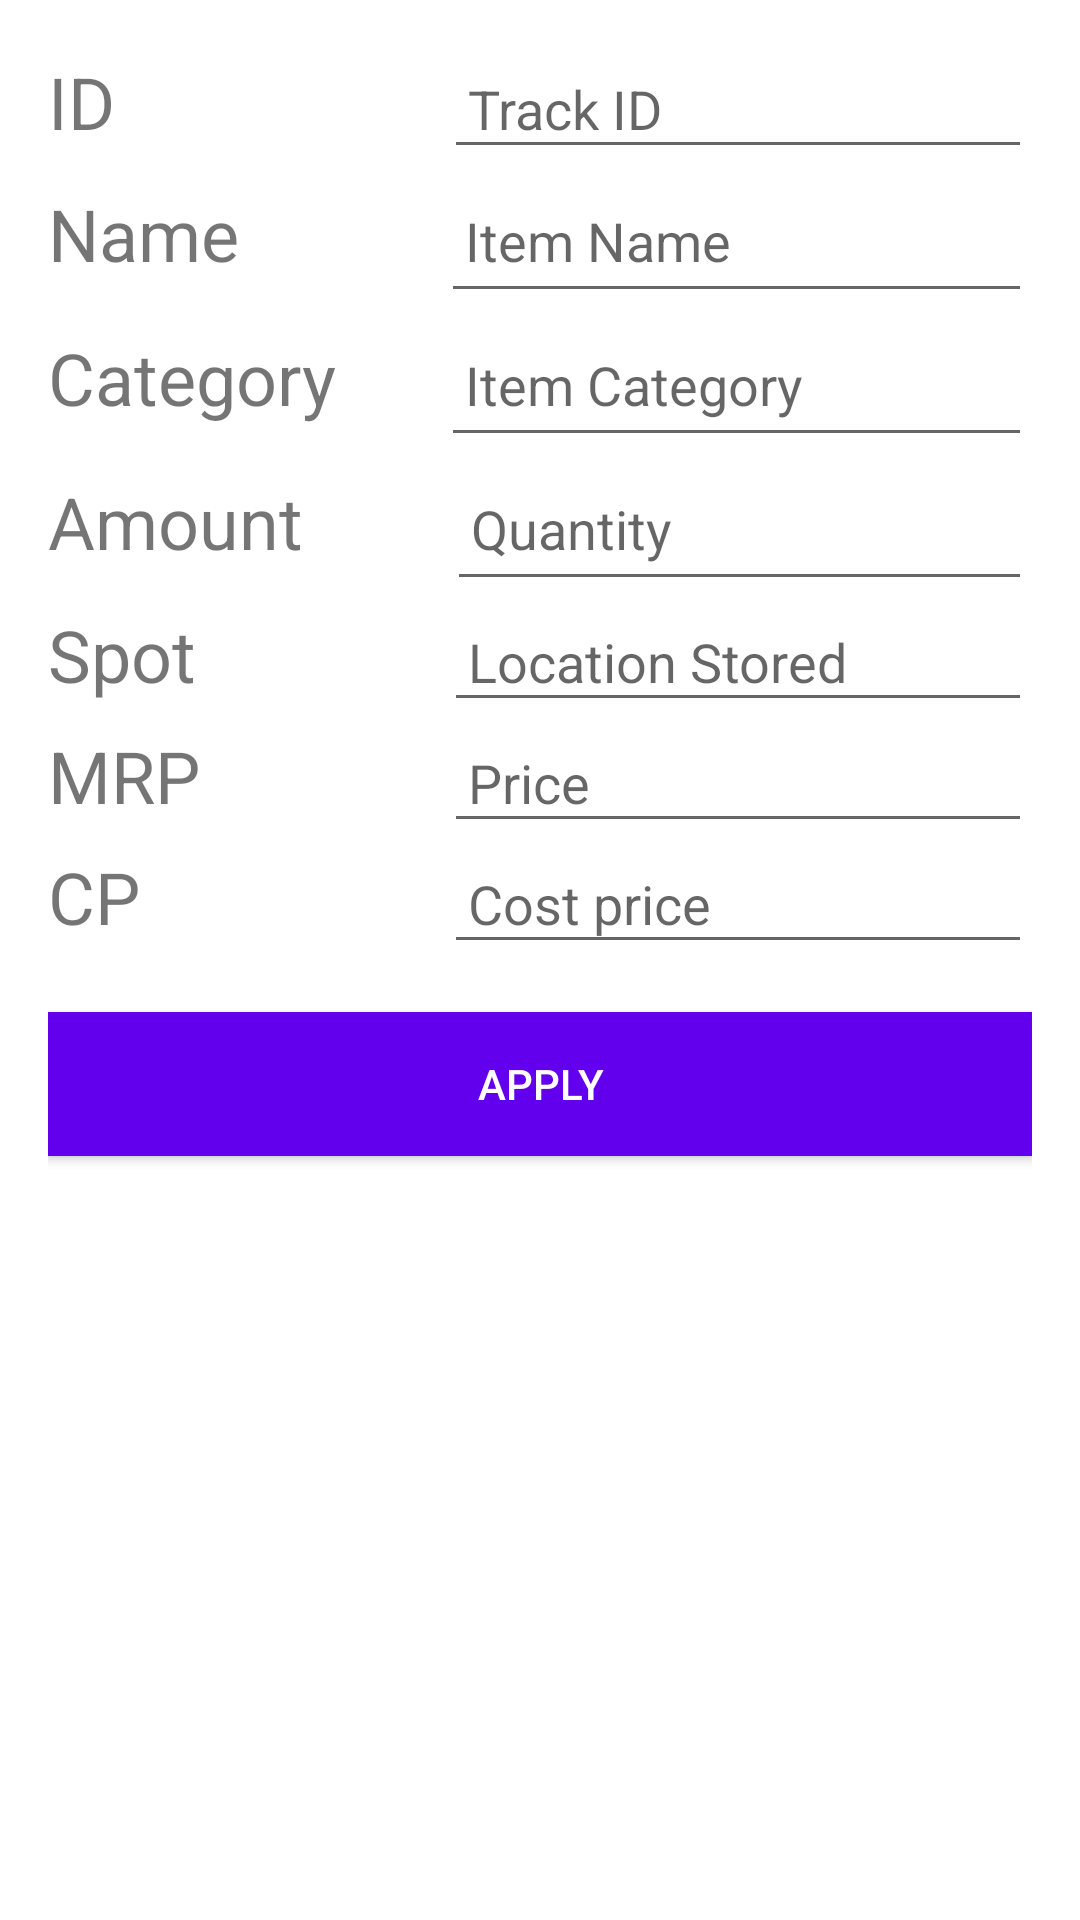

This screen was rendered from an Android layout file. Write that file and the resources it references.
<!-- AndroidManifest.xml: application theme Theme.Inventory_system -->
<!-- res/layout/fragment_additem.xml -->
<?xml version="1.0" encoding="utf-8"?>
<ScrollView
    android:layout_width="match_parent"
    android:layout_height="wrap_content"
    android:fillViewport="true"
    android:nestedScrollingEnabled="true"
    xmlns:android="http://schemas.android.com/apk/res/android"
    xmlns:tools="http://schemas.android.com/tools">

    <LinearLayout
        android:layout_width="match_parent"
        android:layout_height="wrap_content"
        android:orientation="vertical"
        android:padding="16dp"
        android:background="@android:color/white">

        

        <LinearLayout
            android:layout_width="match_parent"
            android:layout_height="wrap_content"
            android:orientation="horizontal">

            <TextView
                android:id="@+id/textView2"
                android:layout_width="132dp"
                android:layout_height="wrap_content"
                android:text="ID"
                android:textSize="24sp" />

            <EditText
                android:id="@+id/textField1"
                android:layout_width="match_parent"
                android:layout_height="wrap_content"
                android:hint="Track ID"
                android:padding="8dp"
                tools:ignore="TouchTargetSizeCheck" />
        </LinearLayout>

        <LinearLayout
            android:layout_width="match_parent"
            android:layout_height="wrap_content"
            android:orientation="horizontal">

            <TextView
                android:id="@+id/textView4"
                android:layout_width="131dp"
                android:layout_height="wrap_content"
                android:text="Name"
                android:textSize="24sp" />

            <EditText
                android:id="@+id/textField2"
                android:layout_width="match_parent"
                android:layout_height="wrap_content"
                android:hint="Item Name"
                android:minHeight="48dp"
                android:padding="8dp" />
        </LinearLayout>

        
        <LinearLayout
            android:layout_width="match_parent"
            android:layout_height="wrap_content"
            android:orientation="horizontal">

            <TextView
                android:id="@+id/textView3"
                android:layout_width="131dp"
                android:layout_height="wrap_content"
                android:text="Category"
                android:textSize="24sp" />

            <EditText
                android:id="@+id/textField6"
                android:layout_width="match_parent"
                android:layout_height="wrap_content"
                android:hint="Item Category"
                android:minHeight="48dp"
                android:padding="8dp" />
        </LinearLayout>

        <LinearLayout
            android:layout_width="match_parent"
            android:layout_height="wrap_content"
            android:orientation="horizontal">

            <TextView
                android:id="@+id/textView5"
                android:layout_width="133dp"
                android:layout_height="wrap_content"
                android:text="Amount"
                android:textSize="24sp" />

            <EditText
                android:id="@+id/textField3"
                android:layout_width="match_parent"
                android:layout_height="wrap_content"
                android:hint="Quantity"
                android:minHeight="48dp"
                android:padding="8dp" />
        </LinearLayout>

        

        

        
        <LinearLayout
            android:layout_width="match_parent"
            android:layout_height="wrap_content"
            android:orientation="horizontal">

            <TextView
                android:id="@+id/textView6"
                android:layout_width="132dp"
                android:layout_height="wrap_content"
                android:text="Spot"
                android:textSize="24sp" />

            <EditText
                android:id="@+id/textField4"
                android:layout_width="match_parent"
                android:layout_height="wrap_content"
                android:hint="Location Stored"
                android:padding="8dp"
                tools:ignore="TouchTargetSizeCheck"/>
        </LinearLayout>

        
        <LinearLayout
            android:layout_width="match_parent"
            android:layout_height="wrap_content"
            android:orientation="horizontal">

            <TextView
                android:id="@+id/textView7"
                android:layout_width="132dp"
                android:layout_height="wrap_content"
                android:text="MRP"
                android:textSize="24sp" />

            <EditText
                android:id="@+id/textField5"
                android:layout_width="match_parent"
                android:layout_height="wrap_content"
                android:hint="Price"
                android:padding="8dp"
                tools:ignore="TouchTargetSizeCheck" />
        </LinearLayout>

        <LinearLayout
            android:layout_width="match_parent"
            android:layout_height="wrap_content"
            android:orientation="horizontal">

            <TextView
                android:id="@+id/textView8"
                android:layout_width="132dp"
                android:layout_height="wrap_content"
                android:text="CP"
                android:textSize="24sp" />

            <EditText
                android:id="@+id/textField7"
                android:layout_width="match_parent"
                android:layout_height="wrap_content"
                android:hint="Cost price "
                android:padding="8dp"
                tools:ignore="TouchTargetSizeCheck" />
        </LinearLayout>



        

        <Button
            android:id="@+id/applyButton"
            android:layout_width="match_parent"
            android:layout_height="wrap_content"
            android:layout_marginTop="16dp"
            android:background="@color/purple_500"
            android:padding="12dp"
            android:text="Apply"
            android:textColor="@android:color/white"
            android:visibility="visible" />

    </LinearLayout> 
</ScrollView>
<!-- resources referenced by this layout -->
<resources>
  <color name="purple_500">#FF6200EE</color>
  <style name="Theme.Inventory_system" parent="Theme.MaterialComponents.DayNight.DarkActionBar">
          
          <item name="colorPrimary">@color/purple_500</item>
          <item name="colorPrimaryVariant">@color/purple_700</item>
          <item name="colorOnPrimary">@color/white</item>
          
          <item name="colorSecondary">@color/teal_200</item>
          <item name="colorSecondaryVariant">@color/teal_700</item>
          <item name="colorOnSecondary">@color/black</item>
          
          <item name="android:statusBarColor">?attr/colorPrimaryVariant</item>
          
      </style>
  <color name="purple_700">#FF3700B3</color>
  <color name="white">#FFFFFFFF</color>
  <color name="teal_200">#FF03DAC5</color>
  <color name="teal_700">#FF018786</color>
  <color name="black">#FF000000</color>
</resources>
